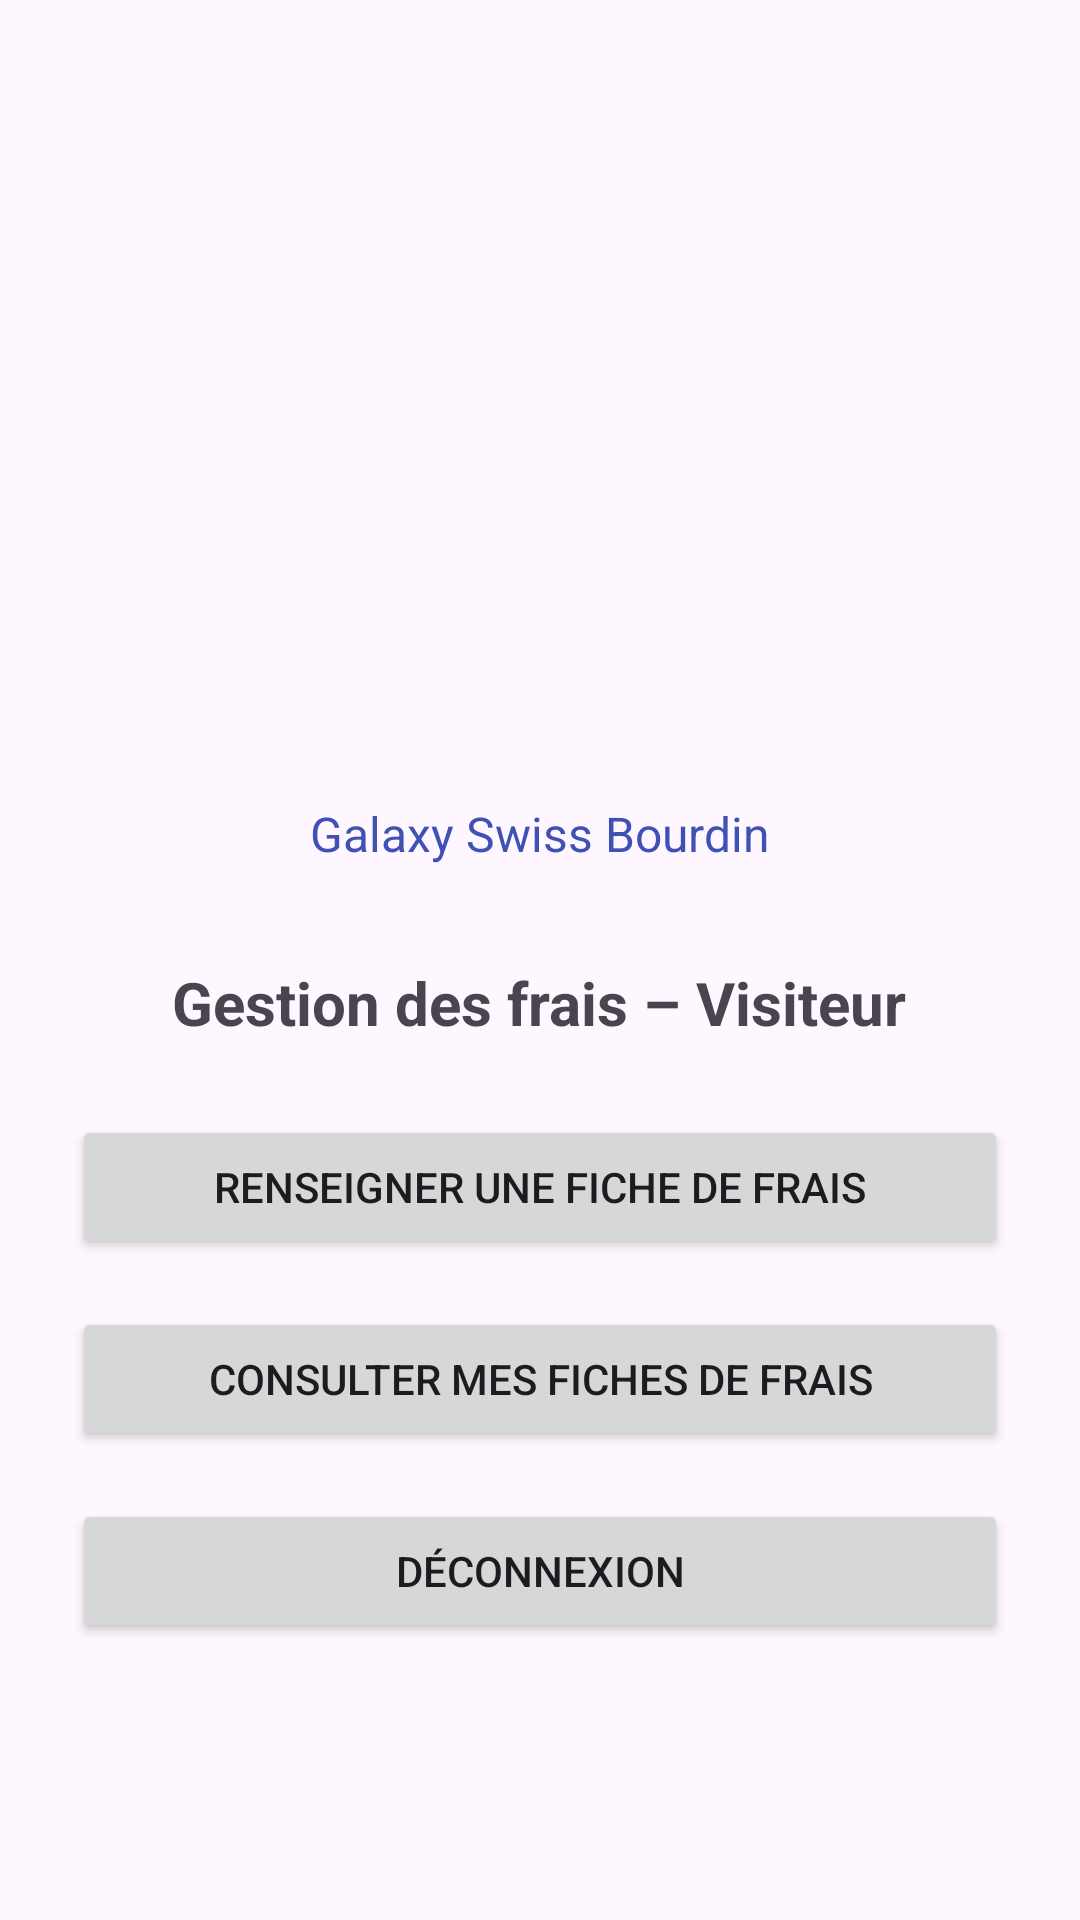

Produce the Android XML layout that renders to this screen, including the resource entries it uses.
<!-- AndroidManifest.xml: application theme Theme.AppliMobile -->
<!-- res/layout/activity_dashboard_visiteur.xml -->
<?xml version="1.0" encoding="utf-8"?>
<LinearLayout xmlns:android="http://schemas.android.com/apk/res/android"
    xmlns:app="http://schemas.android.com/apk/res-auto"
    xmlns:tools="http://schemas.android.com/tools"
    android:id="@+id/mainLayout"
    android:layout_width="match_parent"
    android:layout_height="match_parent"
    android:orientation="vertical"
    android:padding="24dp"
    android:gravity="center"
    tools:context=".MainActivity">

    

    <ImageView
        android:id="@+id/imageView6"
        android:layout_width="249dp"
        android:layout_height="175dp"
        app:srcCompat="@drawable/gsb" />

    <TextView
        android:id="@+id/subtitleText"
        android:layout_width="wrap_content"
        android:layout_height="wrap_content"
        android:text="Galaxy Swiss Bourdin"
        android:textSize="16sp"
        android:textColor="#3F51B5"
        android:layout_marginBottom="32dp" />

    
    <TextView
        android:id="@+id/titleText"
        android:layout_width="wrap_content"
        android:layout_height="wrap_content"
        android:text="Gestion des frais – Visiteur"
        android:textSize="20sp"
        android:textStyle="bold"
        android:layout_marginBottom="24dp" />

    
    <Button
        android:id="@+id/btnNewFiche"
        android:layout_width="match_parent"
        android:layout_height="wrap_content"
        android:text="Renseigner une fiche de frais"
        android:layout_marginBottom="16dp" />

    <Button
        android:id="@+id/btnViewFiches"
        android:layout_width="match_parent"
        android:layout_height="wrap_content"
        android:text="Consulter mes fiches de frais"
        android:layout_marginBottom="16dp" />

    <Button
        android:id="@+id/btnLogout"
        android:layout_width="match_parent"
        android:layout_height="wrap_content"
        android:text="Déconnexion" />

</LinearLayout>
<!-- resources referenced by this layout -->
<resources>
  <style name="Theme.AppliMobile" parent="Base.Theme.AppliMobile" />
  <style name="Base.Theme.AppliMobile" parent="Theme.Material3.DayNight.NoActionBar">
          
          
      </style>
</resources>
